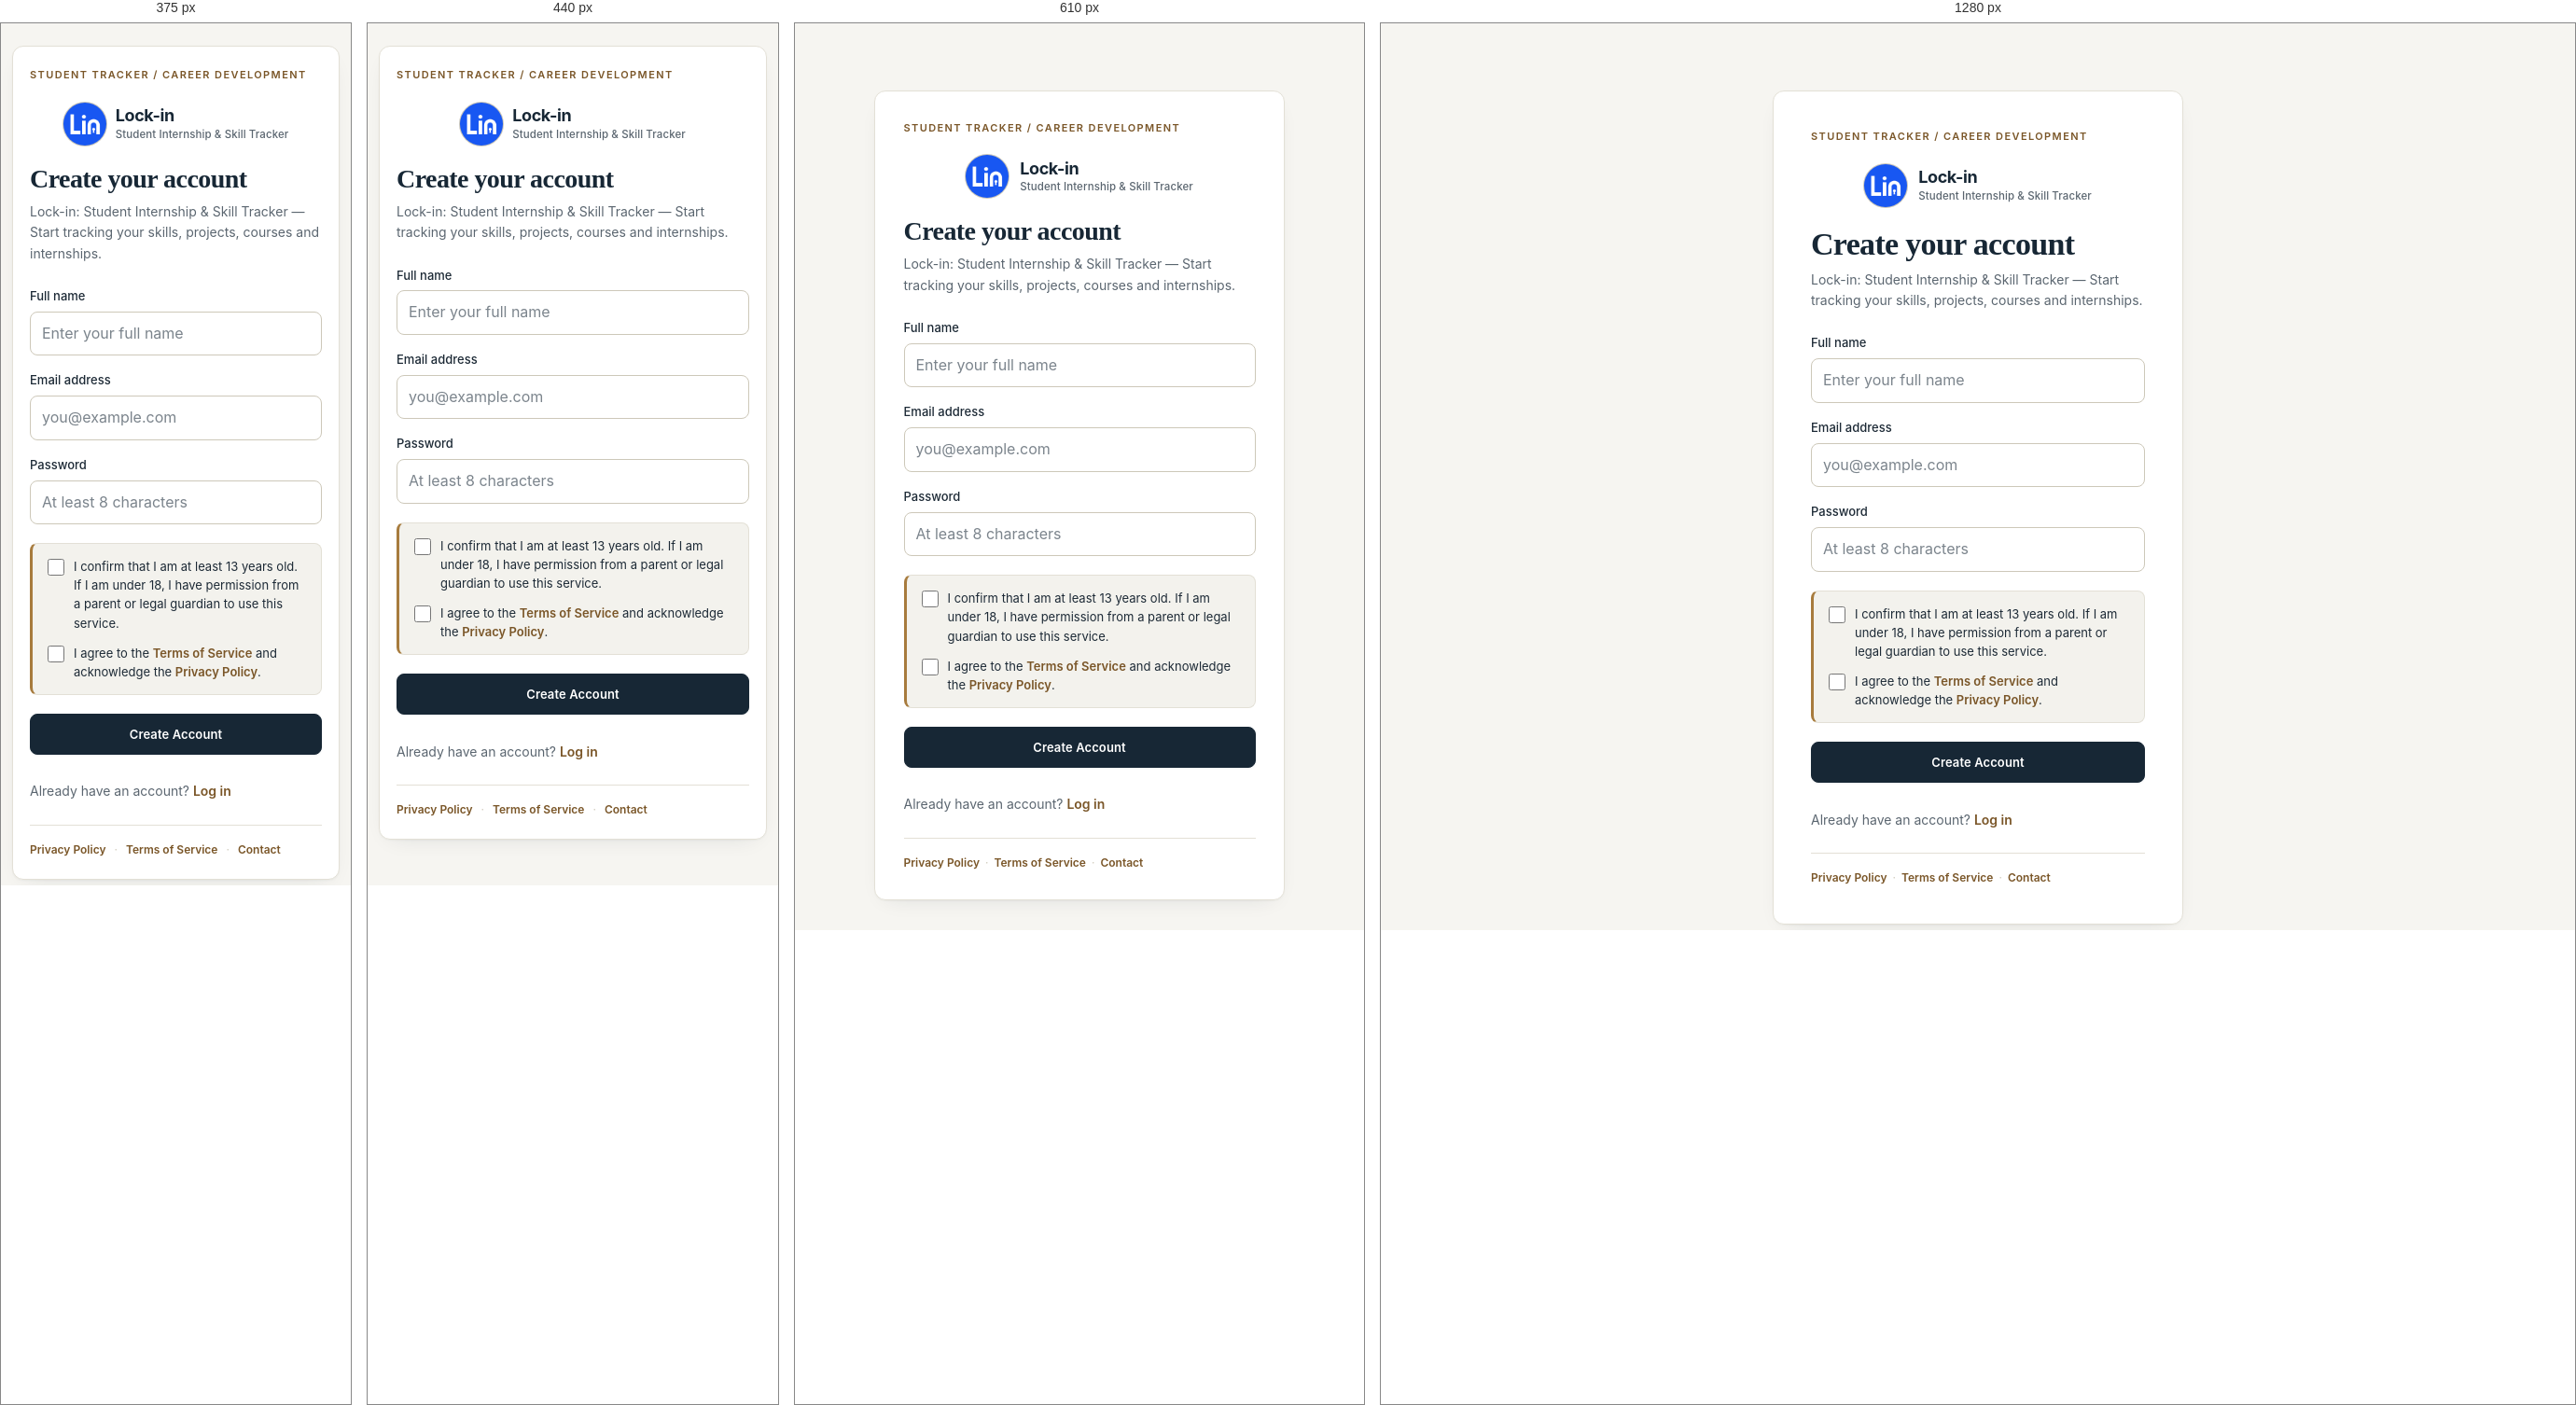
Rendered at 375 px, 440 px, 610 px and 1280 px, left to right.

<!-- file: register.html -->


<!DOCTYPE html>
<html lang="en">
<head>
  <meta charset="UTF-8">
  <meta name="viewport" content="width=device-width, initial-scale=1.0">
  <meta name="theme-color" content="#f6f5f1">
  <meta name="description" content="Create an account on Lock-in — Student Internship &amp; Skill Tracker.">
  <title>Create Account | Lock-in — Student Internship &amp; Skill Tracker</title>
  <link rel="icon" type="image/x-icon" href="/favicon.ico">
  <link rel="icon" type="image/png" sizes="32x32" href="/images/favicon-32x32.png">
  <link rel="icon" type="image/png" sizes="16x16" href="/images/favicon-16x16.png">
  <link rel="apple-touch-icon" sizes="180x180" href="/images/apple-touch-icon.png">
  <link rel="manifest" href="/manifest.json">
  <meta name="mobile-web-app-capable" content="yes">
  <meta name="apple-mobile-web-app-title" content="Lock-in">
  <meta name="application-name" content="Lock-in">
  <link rel="stylesheet" href="/css/style.css">
  <link rel="stylesheet" href="/css/theme-integrity.css">
</head>
<body>
  <main>
    <section id="register-page">
      <div class="auth-brand">
        <img src="/images/student-tracker-logo.jpg" alt="Lock-in logo">
        <div class="auth-brand-text">
          <span class="auth-brand-title">Lock-in</span>
          <span class="auth-brand-sub">Student Internship &amp; Skill Tracker</span>
        </div>
      </div>
      <h1>Create your account</h1>
      <p>Lock-in: Student Internship &amp; Skill Tracker — Start tracking your skills, projects, courses and internships.</p>

      <form id="registerForm">
        <div class="form-group">
          <label for="name">Full name</label>
          <input
            type="text"
            id="name"
            name="name"
            placeholder="Enter your full name"
            maxlength="100"
            autocomplete="name"
            required
          >
        </div>

        <div class="form-group">
          <label for="email">Email address</label>
          <input
            type="email"
            id="email"
            name="email"
            placeholder="you@example.com"
            maxlength="254"
            autocomplete="email"
            required
          >
        </div>

        <div class="form-group">
          <label for="password">Password</label>
          <input
            type="password"
            id="password"
            name="password"
            placeholder="At least 8 characters"
            minlength="8"
            maxlength="72"
            autocomplete="new-password"
            required
          >
        </div>

        <div class="consent-panel">
          <label class="consent-option" for="ageConsent">
            <input type="checkbox" id="ageConsent" name="ageConsent" value="true" required>
            <span>I confirm that I am at least 13 years old. If I am under 18, I have permission from a parent or legal guardian to use this service.</span>
          </label>
          <label class="consent-option" for="termsConsent">
            <input type="checkbox" id="termsConsent" name="termsConsent" value="true" required>
            <span>I agree to the <a href="/terms.html" target="_blank" rel="noopener">Terms of Service</a> and acknowledge the <a href="/privacy-policy.html" target="_blank" rel="noopener">Privacy Policy</a>.</span>
          </label>
        </div>

        <button type="submit">Create Account</button>
        <p id="registerMessage" role="status" aria-live="polite"></p>
      </form>

      <p>Already have an account? <a href="login.html">Log in</a></p>
      <footer class="auth-footer"><a href="/privacy-policy.html">Privacy Policy</a><span>·</span><a href="/terms.html">Terms of Service</a><span>·</span><a href="mailto:akshayaravind.rv@gmail.com">Contact</a></footer>
    </section>
  </main>

  <script src="js/script.js"></script>
</body>
</html>



/* @media block from css/style.css */
@media (max-width: 520px) {
  .social-inbox-panel {
    top: 70px;
    right: 10px;
    width: calc(100vw - 20px);
    padding: 12px;
  }

  .social-message-layout {
    grid-template-columns: 1fr;
  }

  .social-conversation-list {
    border-right: 0;
    border-bottom: 1px solid var(--line);
    padding: 0 0 10px;
  }
}

/* @media block from css/style.css */
@media (max-width: 700px) {
  .dashboard-topbar {
    grid-template-columns: minmax(0, 1fr) 40px 40px;
    gap: 8px;
    margin-bottom: 22px;
  }

  .dashboard-topbar .dashboard-icon-button,
  .dashboard-topbar .dashboard-profile-button {
    flex-basis: 40px;
    width: 40px;
    height: 40px;
  }

  .profile-post-grid,
  .public-profile-post-grid {
    grid-template-columns: minmax(0, 1fr);
  }

  #profile .profile-form-grid {
    grid-template-columns: minmax(0, 1fr);
  }

  #profile .profile-photo-editor {
    align-items: flex-start;
  }

  #profile > .profile-summary,
  #profile .profile-summary {
    align-items: flex-start;
    gap: 14px;
    padding: 16px;
  }

  #profile > .profile-summary .profile-avatar-wrap,
  #profile .profile-avatar-wrap {
    width: 80px;
    height: 80px;
  }

  #profile > .profile-social-stats,
  .profile-social-stats {
    gap: 8px;
  }

  #profile > .profile-social-stats > div,
  .profile-social-stats > div {
    padding: 12px 6px;
  }
}

/* @media block from css/style.css */
@media (max-width: 520px) {
  #login-page,
  #register-page {
    margin: 20px auto;
    border-radius: var(--radius);
  }

  .dashboard-quick-search {
    gap: 6px;
    padding: 5px 5px 5px 12px;
  }

  .dashboard-quick-search input {
    font-size: 16px;
  }

  .dashboard-quick-search button {
    min-height: 34px;
    padding: 6px 12px;
  }

  .skill-item {
    gap: 4px 8px;
  }

  .profile-stat-button strong,
  .profile-social-stats strong {
    font-size: 18px;
  }

  .profile-stat-button span,
  .profile-social-stats span {
    font-size: 12px;
  }

  .profile-connections-panel .profile-card-heading {
    flex-wrap: wrap;
  }

  .social-post-card {
    padding: 14px;
  }

  .social-post-comment-form,
  .certificate-comment-form {
    flex-direction: column;
  }

  .social-post-composer-footer {
    align-items: stretch;
    flex-direction: column;
  }

  .social-post-composer-footer button {
    width: 100%;
  }

  .profile-add-certificate,
  .certificate-view-link {
    font-size: 12px;
    padding: 8px 10px;
  }
}

/* @media block from css/style.css */
@media (max-width: 400px) {
  .dashboard-topbar {
    grid-template-columns: minmax(0, 1fr) 36px 36px;
    gap: 6px;
  }

  .dashboard-topbar .dashboard-icon-button,
  .dashboard-topbar .dashboard-profile-button {
    flex-basis: 36px;
    width: 36px;
    height: 36px;
  }

  .dashboard-quick-search {
    padding-left: 10px;
  }

  .dashboard-quick-search > span {
    font-size: 18px;
  }

  #profile > .profile-summary,
  #profile .profile-summary {
    flex-direction: column;
    align-items: flex-start;
  }

  #profile .profile-photo-editor {
    flex-direction: column;
    align-items: flex-start;
  }
}

/* @media block from css/style.css */
@media (max-width: 480px) {
  #login-page, #register-page { width: calc(100% - 24px); padding: 22px 18px; margin: 24px auto; }
  .auth-brand { gap: 10px; }
  .auth-footer { display: flex; flex-wrap: wrap; gap: 6px 9px; }
}